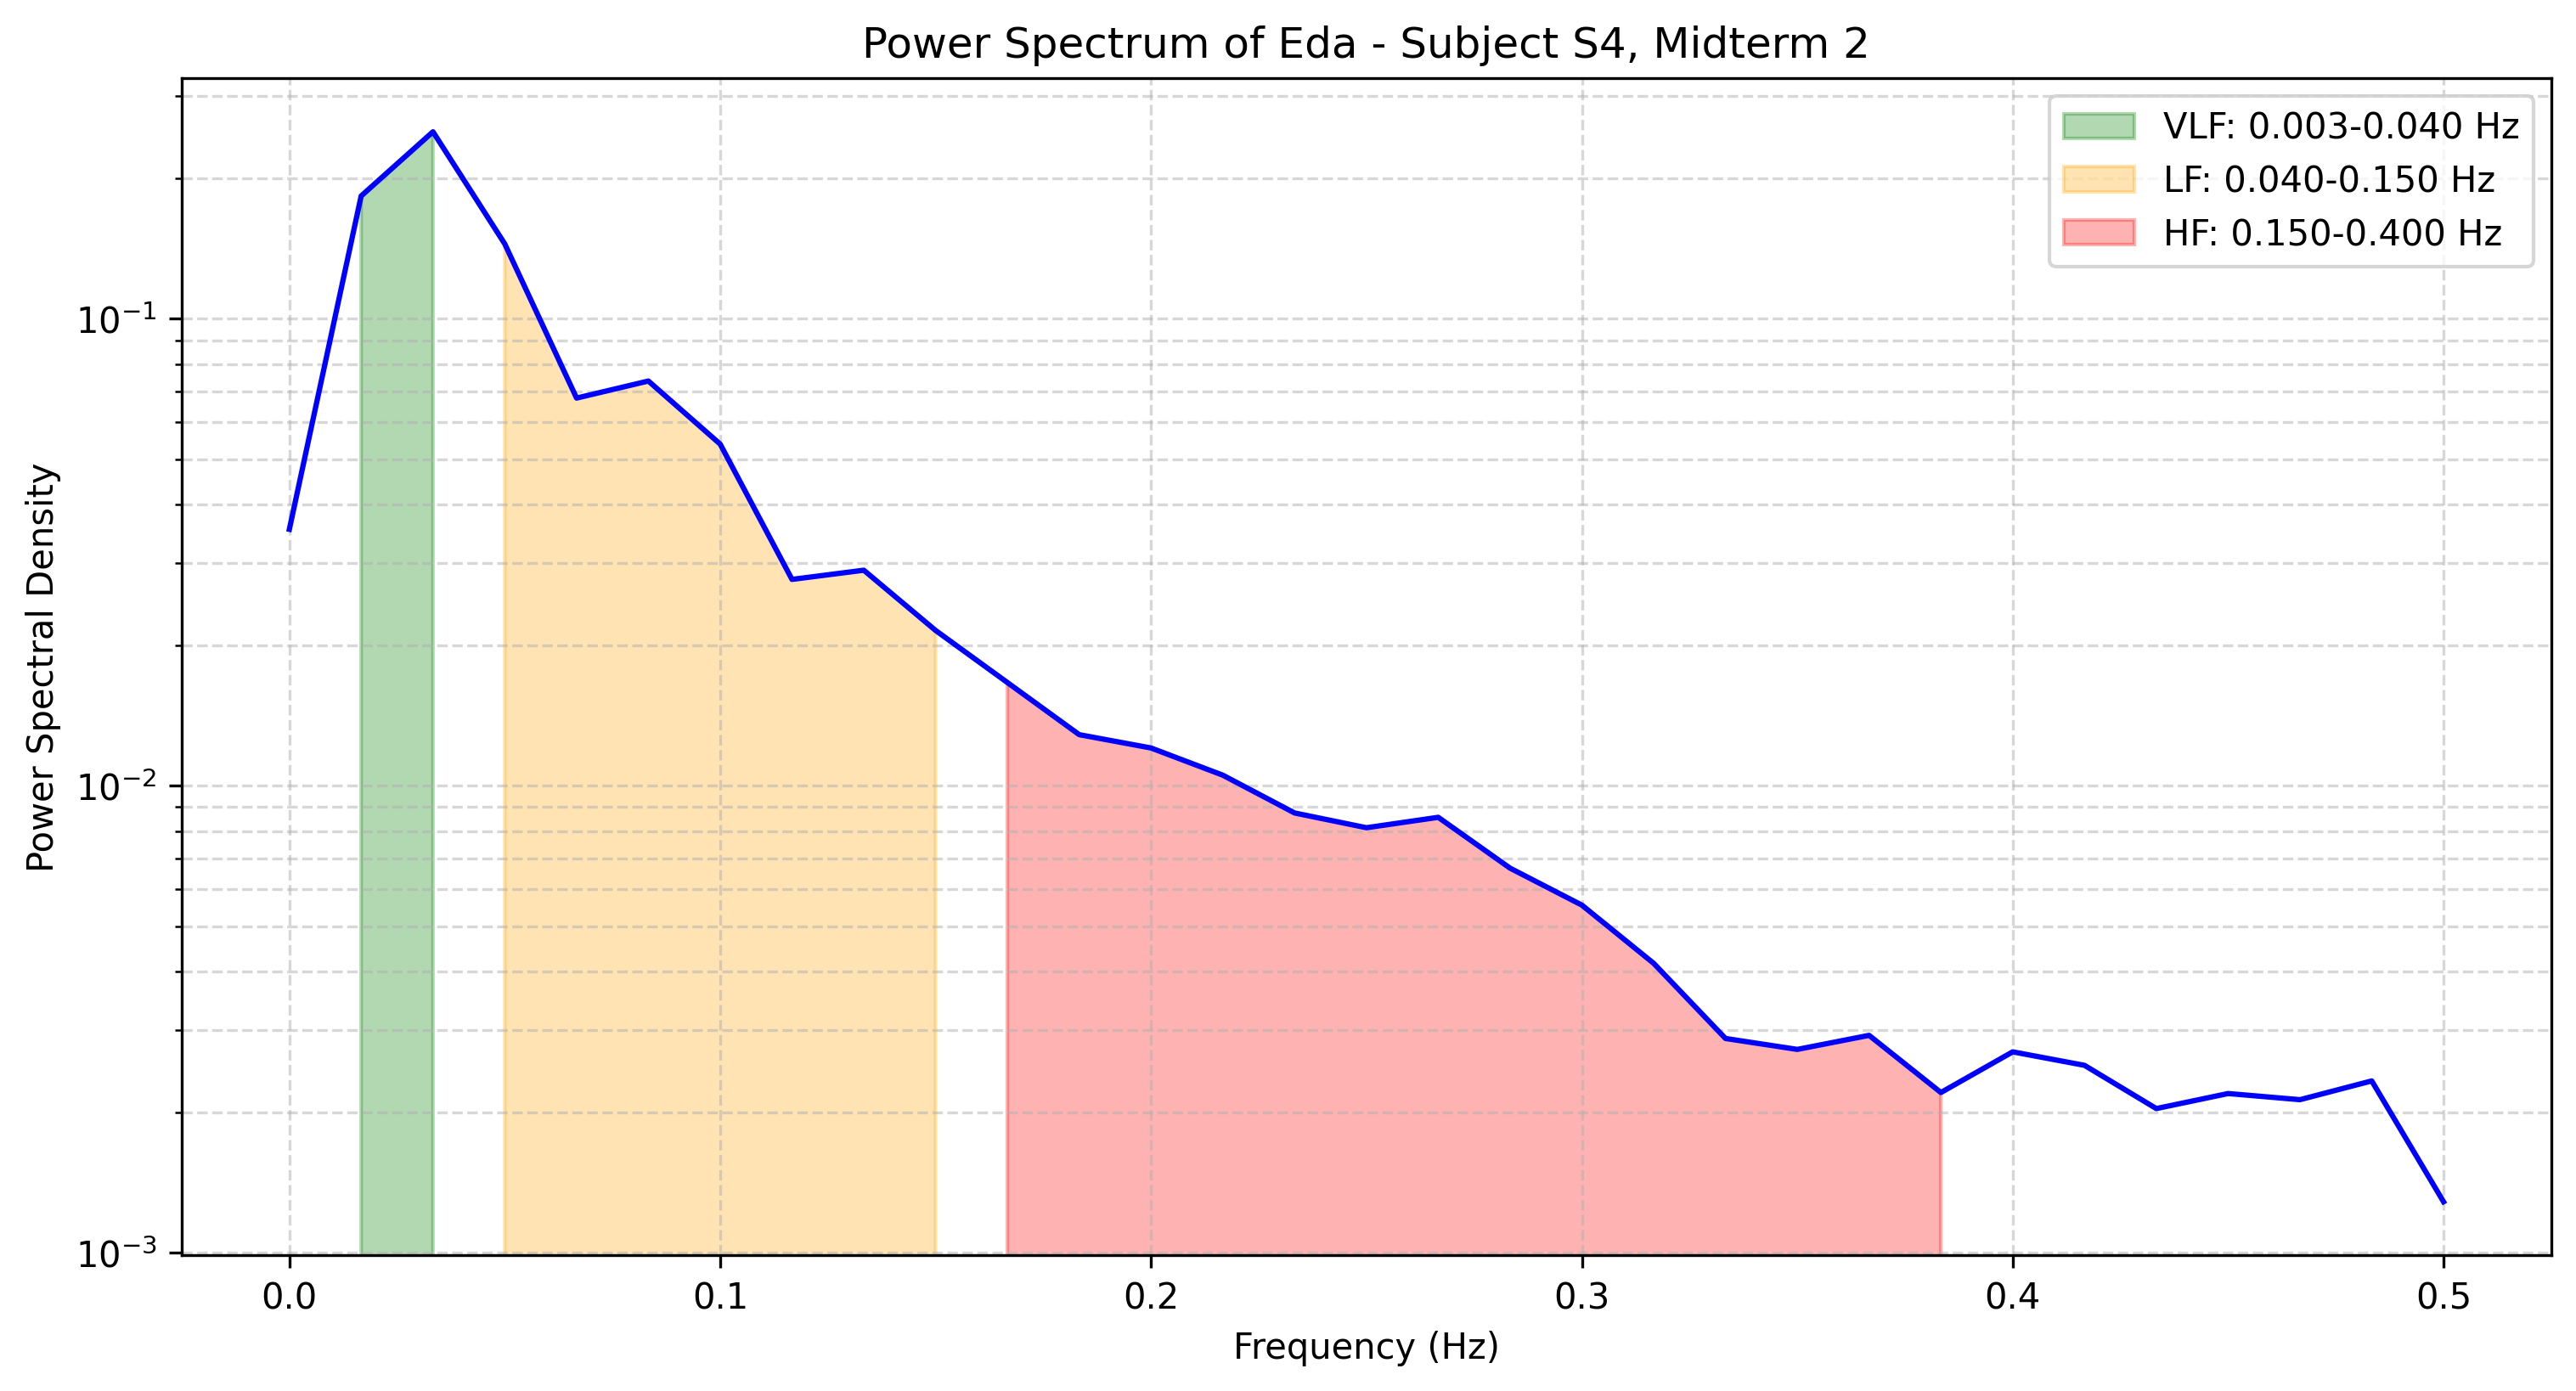

Source data for this figure (header and first rows):
frequency, power
0.0, 0.03542
0.01667, 0.1832
0.03333, 0.2515
0.05, 0.1447
0.06667, 0.06764
0.08333, 0.07358
0.1, 0.0539
0.1167, 0.02767
0.1333, 0.02895
0.15, 0.02151
0.1667, 0.01664
0.1833, 0.01287
0.2, 0.01205
0.2167, 0.01054
0.2333, 0.008745
0.25, 0.008132
0.2667, 0.008561
0.2833, 0.006662
0.3, 0.005553
0.3167, 0.004167
0.3333, 0.002877
0.35, 0.002726
0.3667, 0.002921
0.3833, 0.002204
0.4, 0.002693
0.4167, 0.00252
0.4333, 0.002036
0.45, 0.002193
0.4667, 0.002127
0.4833, 0.002334
0.5, 0.001286
